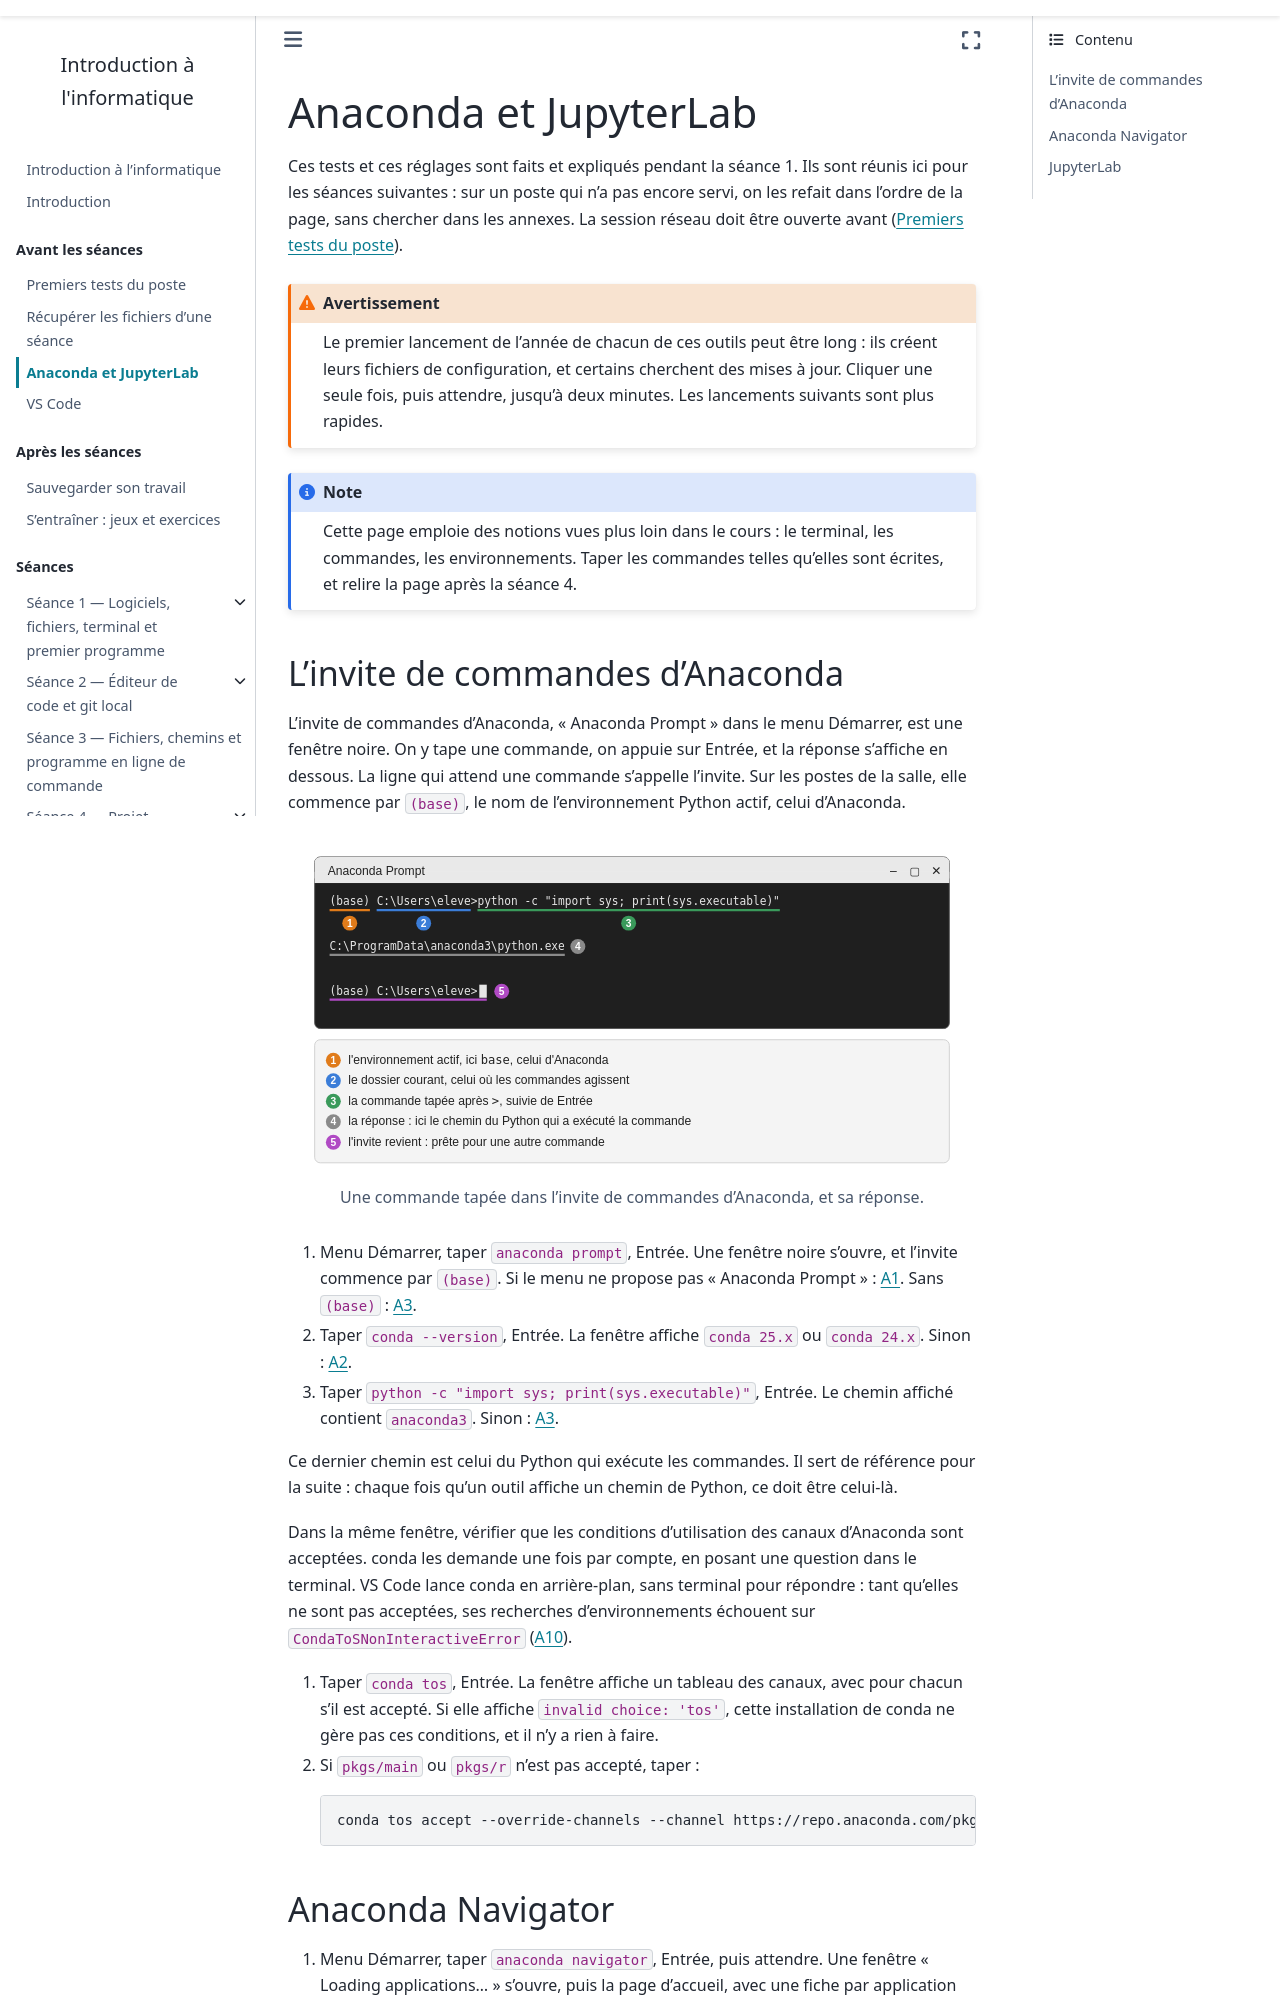

repository: geodata-ing1-info-01/cours-info-01 · page: avant/python.html · generator: sphinx

---
title: Anaconda et JupyterLab
subtitle: Tester l'invite de commandes d'Anaconda, Navigator et JupyterLab
---

Ces tests et ces réglages sont faits et expliqués pendant la séance 1. Ils
sont réunis ici pour les séances suivantes : sur un poste qui n'a pas
encore servi, on les refait dans l'ordre de la page, sans chercher dans
les annexes. La session réseau doit être ouverte avant ([Premiers tests du
poste](poste.md)).

:::{warning}
Le premier lancement de l'année de chacun de ces outils peut être long :
ils créent leurs fichiers de configuration, et certains cherchent des
mises à jour. Cliquer une seule fois, puis attendre, jusqu'à deux minutes.
Les lancements suivants sont plus rapides.
:::

:::{note}
Cette page emploie des notions vues plus loin dans le cours : le terminal,
les commandes, les environnements. Taper les commandes telles qu'elles sont
écrites, et relire la page après la séance 4.
:::

## L'invite de commandes d'Anaconda

L'invite de commandes d'Anaconda, « Anaconda Prompt » dans le menu
Démarrer, est une fenêtre noire. On y tape une commande, on appuie sur
Entrée, et la réponse s'affiche en dessous. La ligne qui attend
une commande s'appelle l'invite. Sur les postes de la salle, elle commence
par `(base)`, le nom de l'environnement Python actif, celui d'Anaconda.

```{figure} anaconda_prompt.svg
:alt: La fenêtre de l'invite de commandes d'Anaconda, avec une commande tapée et sa réponse
:width: 100%

Une commande tapée dans l'invite de commandes d'Anaconda, et sa réponse.
```

1. Menu Démarrer, taper `anaconda prompt`, Entrée. Une fenêtre noire s'ouvre,
   et l'invite commence par `(base)`. Si le menu ne propose pas « Anaconda
   Prompt » : {ref}`A1 <dep-a1>`. Sans `(base)` : {ref}`A3 <dep-a3>`.
2. Taper `conda --version`, Entrée. La fenêtre affiche `conda 25.x` ou
   `conda 24.x`. Sinon : {ref}`A2 <dep-a2>`.
3. Taper `python -c "import sys; print(sys.executable)"`, Entrée. Le chemin
   affiché contient `anaconda3`. Sinon : {ref}`A3 <dep-a3>`.

Ce dernier chemin est celui du Python qui exécute les commandes. Il sert
de référence pour la suite : chaque fois qu'un outil affiche un chemin de
Python, ce doit être celui-là.

Dans la même fenêtre, vérifier que les conditions d'utilisation des
canaux d'Anaconda sont acceptées. conda les demande une fois par compte,
en posant une question dans le terminal. VS Code lance conda en
arrière-plan, sans terminal pour répondre : tant qu'elles ne sont pas
acceptées, ses recherches d'environnements échouent sur
`CondaToSNonInteractiveError` ({ref}`A10 <dep-a10>`).

1. Taper `conda tos`, Entrée. La fenêtre affiche un tableau des canaux, avec
   pour chacun s'il est accepté. Si elle affiche `invalid choice: 'tos'`, cette
   installation de conda ne gère pas ces conditions, et il n'y a rien à faire.
2. Si `pkgs/main` ou `pkgs/r` n'est pas accepté, taper :

   ```
   conda tos accept --override-channels --channel https://repo.anaconda.com/pkgs/main --channel https://repo.anaconda.com/pkgs/r
   ```
